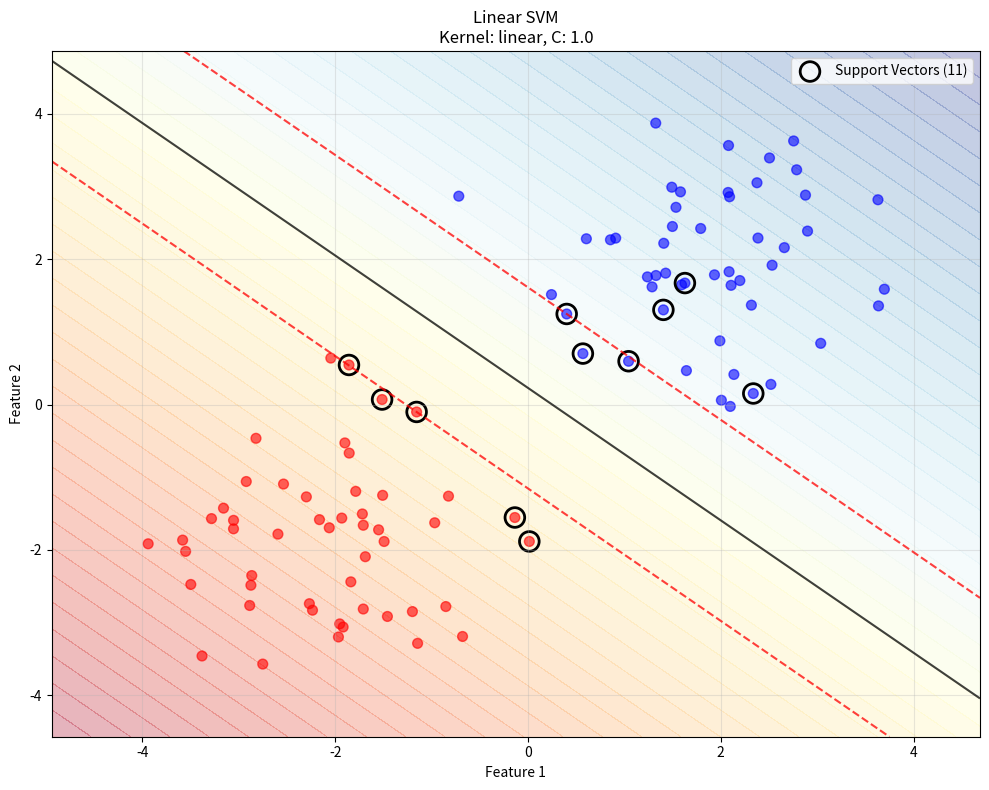
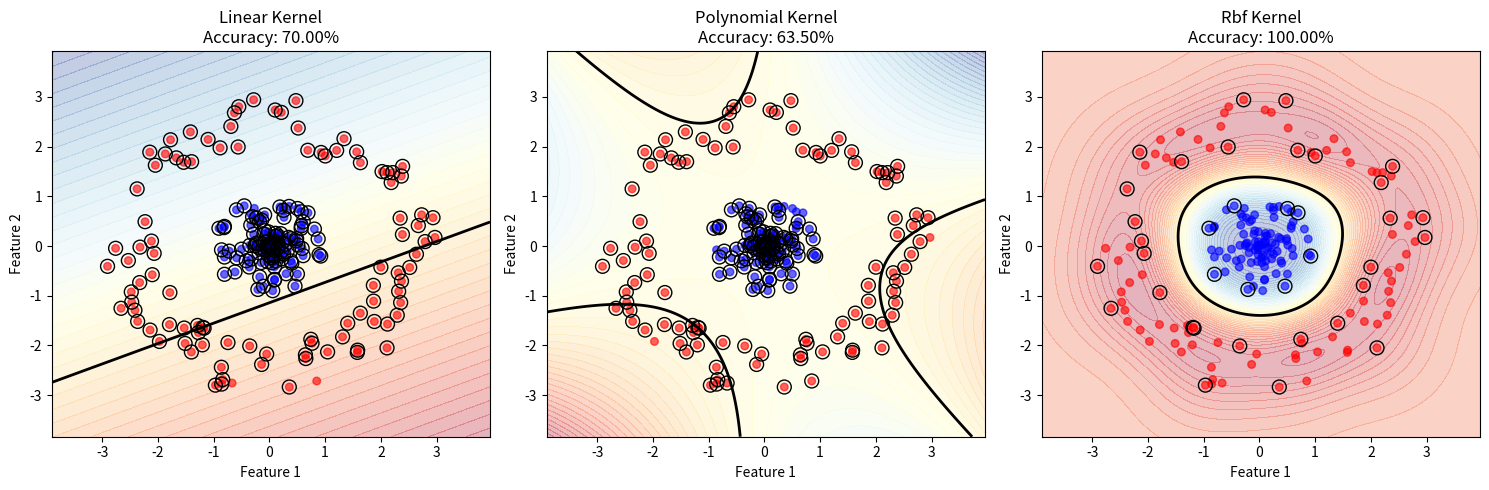
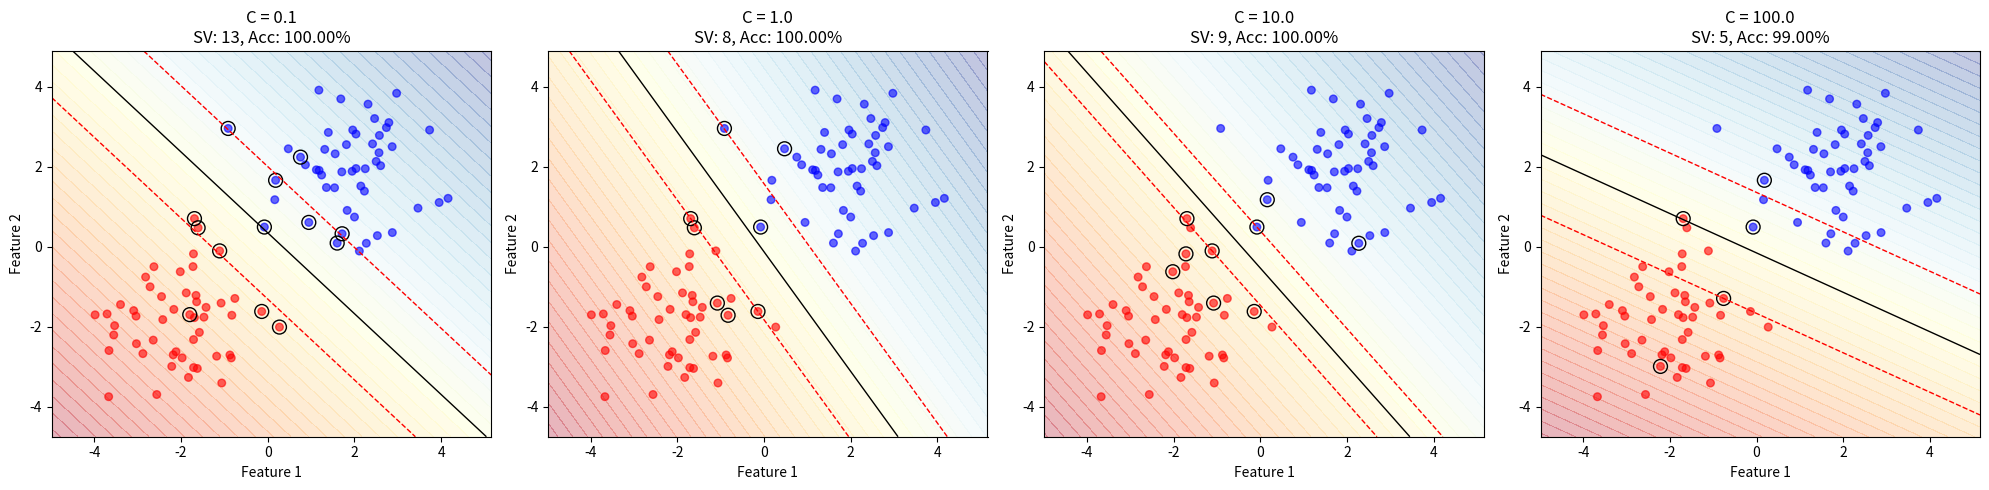

Python code for these plots, in order:
"""
Support Vector Machine (SVM) Implementation from Scratch
Educational implementation to understand SVM theory deeply
Uses only NumPy and Matplotlib - no scikit-learn or other ML libraries
"""

import numpy as np
import matplotlib.pyplot as plt
from typing import Callable, Optional, Tuple
import warnings
warnings.filterwarnings('ignore')

class SVM:

    def __init__(self, C: float = 1.0, kernel: str = 'linear', 
                 gamma: float = 1.0, degree: int = 3, coef0: float = 0.0,
                 tol: float = 1e-3, max_iter: int = 1000):

        self.C = C
        self.kernel = kernel
        self.gamma = gamma
        self.degree = degree
        self.coef0 = coef0
        self.tol = tol
        self.max_iter = max_iter
        
        self.alphas = None
        self.support_vectors = None
        self.support_vector_labels = None
        self.support_vector_alphas = None
        self.b = 0.0
        self.X_train = None
        self.y_train = None
        
    def _kernel_function(self, X1: np.ndarray, X2: np.ndarray) -> np.ndarray:
        """
       kernel function'ları data'yı lineer bir ayrışmanın olabileceği yüksek bir dimensiona çıkarıyor
        """
        if self.kernel == 'linear':
            # K(x_i, x_j) = x_i^T * x_j
            return np.dot(X1, X2.T)
        
        elif self.kernel == 'polynomial':
            # K(x_i, x_j) = (gamma * x_i^T * x_j + coef0)^degree
            return (self.gamma * np.dot(X1, X2.T) + self.coef0) ** self.degree
        
        elif self.kernel == 'rbf':
            # K(x_i, x_j) = exp(-gamma * ||x_i - x_j||^2)
            # Gaussian/RBF kernel
            if X1.ndim == 1:
                X1 = X1.reshape(1, -1)
            if X2.ndim == 1:
                X2 = X2.reshape(1, -1)
                
            sq_dist = np.sum(X1**2, axis=1).reshape(-1, 1) + \
                     np.sum(X2**2, axis=1) - 2 * np.dot(X1, X2.T)
            return np.exp(-self.gamma * sq_dist)
        
        else:
            raise ValueError(f"Unknown kernel: {self.kernel}")
    
    def _objective_function(self, alphas: np.ndarray) -> float:
        """
        SVM dual objective function to maximize:
        
        W(α) = Σα_i - (1/2)ΣΣα_i*α_j*y_i*y_j*K(x_i,x_j)

        optimizasyonu kolaylaştırmak için dual form'a dönüştürüyoruz
        
        """
        K = self._kernel_function(self.X_train, self.X_train)
        return np.sum(alphas) - 0.5 * np.sum(
            alphas[:, None] * alphas[None, :] * 
            self.y_train[:, None] * self.y_train[None, :] * K
        )
    
    def _decision_function(self, X: np.ndarray) -> np.ndarray:
        """
        Compute the decision function for samples X
        
        The decision function is:
        f(x) = Σ(α_i * y_i * K(x_i, x)) + b
        
        where α_i are the Lagrange multipliers, y_i are the labels,
        K is the kernel function, and b is the bias term.
        """
        if self.support_vectors is None:
            raise ValueError("Model not trained yet. Call fit() first.")
            
        K = self._kernel_function(X, self.support_vectors)
        return np.sum(
            self.support_vector_alphas[:, None] * 
            self.support_vector_labels[:, None] * K.T, 
            axis=0
        ) + self.b
    
    def _simplified_smo(self, X: np.ndarray, y: np.ndarray) -> Tuple[np.ndarray, float]:
        """
        Simplified Sequential Minimal Optimization (SMO) algorithm
        
        SMO solves the SVM optimization problem by iteratively optimizing
        pairs of Lagrange multipliers while keeping all others fixed.
        
        The optimization problem is:
        maximize: W(α) = Σα_i - (1/2)ΣΣα_i*α_j*y_i*y_j*K(x_i,x_j)
        subject to: 0 ≤ α_i ≤ C and Σα_i*y_i = 0
        """
        n_samples = X.shape[0]
        alphas = np.zeros(n_samples)
        b = 0.0
        
        # Precompute kernel matrix for efficiency
        K = self._kernel_function(X, X)
        
        # SMO main loop
        for iteration in range(self.max_iter):
            alpha_prev = alphas.copy()
            
            for i in range(n_samples):
                # Calculate error for example i
                f_i = np.sum(alphas * y * K[i, :]) + b
                E_i = f_i - y[i]
                
                # Check KKT conditions
                # If alpha_i = 0, then y_i * f_i >= 1
                # If 0 < alpha_i < C, then y_i * f_i = 1
                # If alpha_i = C, then y_i * f_i <= 1
                
                if ((y[i] * E_i < -self.tol and alphas[i] < self.C) or
                    (y[i] * E_i > self.tol and alphas[i] > 0)):
                    
                    # Select second alpha randomly (simplified heuristic)
                    j = i
                    while j == i:
                        j = np.random.randint(0, n_samples)
                    
                    # Calculate error for example j
                    f_j = np.sum(alphas * y * K[j, :]) + b
                    E_j = f_j - y[j]
                    
                    # Save old alphas
                    alpha_i_old = alphas[i]
                    alpha_j_old = alphas[j]
                    
                    # Compute bounds L and H for alpha_j
                    if y[i] != y[j]:
                        L = max(0, alphas[j] - alphas[i])
                        H = min(self.C, self.C + alphas[j] - alphas[i])
                    else:
                        L = max(0, alphas[i] + alphas[j] - self.C)
                        H = min(self.C, alphas[i] + alphas[j])
                    
                    if L == H:
                        continue
                    
                    # Compute eta (second derivative of objective function)
                    eta = 2 * K[i, j] - K[i, i] - K[j, j]
                    if eta >= 0:
                        continue
                    
                    # Update alpha_j
                    alphas[j] = alphas[j] - (y[j] * (E_i - E_j)) / eta
                    
                    # Clip alpha_j to [L, H]
                    alphas[j] = np.clip(alphas[j], L, H)
                    
                    # If change in alpha_j is too small, skip
                    if abs(alphas[j] - alpha_j_old) < 1e-5:
                        continue
                    
                    # Update alpha_i
                    alphas[i] = alphas[i] + y[i] * y[j] * (alpha_j_old - alphas[j])
                    
                    # Compute bias b
                    b1 = (b - E_i - y[i] * (alphas[i] - alpha_i_old) * K[i, i] - 
                          y[j] * (alphas[j] - alpha_j_old) * K[i, j])
                    
                    b2 = (b - E_j - y[i] * (alphas[i] - alpha_i_old) * K[i, j] - 
                          y[j] * (alphas[j] - alpha_j_old) * K[j, j])
                    
                    if 0 < alphas[i] < self.C:
                        b = b1
                    elif 0 < alphas[j] < self.C:
                        b = b2
                    else:
                        b = (b1 + b2) / 2
            
            # Check for convergence
            if np.allclose(alphas, alpha_prev, atol=self.tol):
                print(f"Converged after {iteration + 1} iterations")
                break
        
        return alphas, b
    
    def fit(self, X: np.ndarray, y: np.ndarray):
        """
        Train the SVM classifier
        
        The SVM optimization problem in dual form:
        maximize: W(α) = Σα_i - (1/2)ΣΣα_i*α_j*y_i*y_j*K(x_i,x_j)
        subject to: 0 ≤ α_i ≤ C and Σα_i*y_i = 0

        """
        # Validate input
        X = np.array(X)
        y = np.array(y)
        
        # Ensure binary classification with labels -1, 1
        unique_labels = np.unique(y)
        if len(unique_labels) != 2:
            raise ValueError("SVM supports only binary classification")
        
        # Convert labels to -1, 1 if necessary
        if not np.array_equal(np.sort(unique_labels), [-1, 1]):
            y = np.where(y == unique_labels[0], -1, 1)
        
        self.X_train = X
        self.y_train = y
        
        print("Training SVM...")
        print(f"Samples: {X.shape[0]}, Features: {X.shape[1]}")
        print(f"Kernel: {self.kernel}, C: {self.C}")
        
        # Solve optimization problem using simplified SMO
        self.alphas, self.b = self._simplified_smo(X, y)
        
        # Extract support vectors (points with alpha > 0)
        support_indices = self.alphas > 1e-8
        self.support_vectors = X[support_indices]
        self.support_vector_labels = y[support_indices]
        self.support_vector_alphas = self.alphas[support_indices]
        
        print(f"Number of support vectors: {len(self.support_vectors)}")
        print(f"Support vector ratio: {len(self.support_vectors)/len(X):.2%}")
        
        return self
    
    def predict(self, X: np.ndarray) -> np.ndarray:
        """
        Predict class labels for samples in X
        
        Uses the decision function: sign(f(x)) where
        f(x) = Σ(α_i * y_i * K(x_i, x)) + b
        """
        decision_values = self._decision_function(X)
        return np.sign(decision_values)
    
    def decision_function(self, X: np.ndarray) -> np.ndarray:
        """
        Return the decision function value for samples in X
        
        The distance from the separating hyperplane
        """
        return self._decision_function(X)
    
    def score(self, X: np.ndarray, y: np.ndarray) -> float:
        """
        Calculate accuracy score
        """
        predictions = self.predict(X)
        return np.mean(predictions == y)


def generate_linearly_separable_data(n_samples: int = 100, noise: float = 0.1) -> Tuple[np.ndarray, np.ndarray]:
    """Generate linearly separable 2D data for testing"""
    np.random.seed(42)
    
    # Generate two clusters
    X1 = np.random.normal([2, 2], [1, 1], (n_samples//2, 2))
    X2 = np.random.normal([-2, -2], [1, 1], (n_samples//2, 2))
    
    X = np.vstack([X1, X2])
    y = np.hstack([np.ones(n_samples//2), -np.ones(n_samples//2)])
    
    # Add some noise
    X += np.random.normal(0, noise, X.shape)
    
    return X, y


def generate_nonlinear_data(n_samples: int = 200) -> Tuple[np.ndarray, np.ndarray]:
    """Generate non-linearly separable data (concentric circles)"""
    np.random.seed(42)
    
    # Inner circle (class 1)
    theta1 = np.random.uniform(0, 2*np.pi, n_samples//2)
    r1 = np.random.uniform(0, 1, n_samples//2)
    X1 = np.column_stack([r1 * np.cos(theta1), r1 * np.sin(theta1)])
    
    # Outer circle (class -1)
    theta2 = np.random.uniform(0, 2*np.pi, n_samples//2)
    r2 = np.random.uniform(2, 3, n_samples//2)
    X2 = np.column_stack([r2 * np.cos(theta2), r2 * np.sin(theta2)])
    
    X = np.vstack([X1, X2])
    y = np.hstack([np.ones(n_samples//2), -np.ones(n_samples//2)])
    
    return X, y


def plot_svm_decision_boundary(svm: SVM, X: np.ndarray, y: np.ndarray, 
                              title: str = "SVM Decision Boundary"):
    """
    Visualize SVM decision boundary and support vectors
    """
    plt.figure(figsize=(10, 8))
    
    # Create a mesh to plot the decision boundary
    h = 0.01
    x_min, x_max = X[:, 0].min() - 1, X[:, 0].max() + 1
    y_min, y_max = X[:, 1].min() - 1, X[:, 1].max() + 1
    xx, yy = np.meshgrid(np.arange(x_min, x_max, h),
                         np.arange(y_min, y_max, h))
    
    # Get decision function values for the mesh
    mesh_points = np.c_[xx.ravel(), yy.ravel()]
    Z = svm.decision_function(mesh_points)
    Z = Z.reshape(xx.shape)
    
    # Plot decision boundary and margins
    plt.contour(xx, yy, Z, levels=[-1, 0, 1], alpha=0.75, 
                linestyles=['--', '-', '--'], colors=['red', 'black', 'red'])
    plt.contourf(xx, yy, Z, levels=np.linspace(Z.min(), Z.max(), 50), 
                 alpha=0.3, cmap='RdYlBu')
    
    # Plot data points
    colors = ['red' if label == -1 else 'blue' for label in y]
    plt.scatter(X[:, 0], X[:, 1], c=colors, alpha=0.6, s=50)
    
    # Highlight support vectors
    if svm.support_vectors is not None:
        plt.scatter(svm.support_vectors[:, 0], svm.support_vectors[:, 1], 
                   s=200, linewidth=2, facecolors='none', edgecolors='black',
                   label=f'Support Vectors ({len(svm.support_vectors)})')
    
    plt.xlabel('Feature 1')
    plt.ylabel('Feature 2')
    plt.title(f'{title}\nKernel: {svm.kernel}, C: {svm.C}')
    plt.legend()
    plt.grid(True, alpha=0.3)
    plt.tight_layout()


def demonstrate_linear_svm():
    """Demonstrate SVM on linearly separable data"""
    print("=" * 60)
    print("DEMONSTRATION 1: LINEAR SVM ON LINEARLY SEPARABLE DATA")
    print("=" * 60)
    
    # Generate linearly separable data
    X, y = generate_linearly_separable_data(n_samples=100, noise=0.1)
    
    # Train SVM with linear kernel
    svm_linear = SVM(C=1.0, kernel='linear')
    svm_linear.fit(X, y)
    
    # Calculate accuracy
    accuracy = svm_linear.score(X, y)
    print(f"Training Accuracy: {accuracy:.2%}")
    
    # Plot results
    plot_svm_decision_boundary(svm_linear, X, y, "Linear SVM")
    plt.show()
    
    return svm_linear, X, y


def demonstrate_nonlinear_svm():
    """Demonstrate SVM with different kernels on non-linear data"""
    print("=" * 60)
    print("DEMONSTRATION 2: NONLINEAR SVM ON CIRCULAR DATA")
    print("=" * 60)
    
    # Generate non-linearly separable data
    X, y = generate_nonlinear_data(n_samples=200)
    
    # Test different kernels
    kernels = [
        ('linear', {}),
        ('polynomial', {'degree': 3, 'gamma': 1.0}),
        ('rbf', {'gamma': 1.0})
    ]
    
    plt.figure(figsize=(15, 5))
    
    for i, (kernel_name, kernel_params) in enumerate(kernels):
        plt.subplot(1, 3, i+1)
        
        print(f"\nTesting {kernel_name.upper()} kernel:")
        
        # Train SVM
        svm = SVM(C=1.0, kernel=kernel_name, **kernel_params)
        svm.fit(X, y)
        
        # Calculate accuracy
        accuracy = svm.score(X, y)
        print(f"Training Accuracy: {accuracy:.2%}")
        
        # Create mesh for decision boundary
        h = 0.02
        x_min, x_max = X[:, 0].min() - 1, X[:, 0].max() + 1
        y_min, y_max = X[:, 1].min() - 1, X[:, 1].max() + 1
        xx, yy = np.meshgrid(np.arange(x_min, x_max, h),
                           np.arange(y_min, y_max, h))
        
        mesh_points = np.c_[xx.ravel(), yy.ravel()]
        Z = svm.decision_function(mesh_points)
        Z = Z.reshape(xx.shape)
        
        # Plot
        plt.contourf(xx, yy, Z, levels=50, alpha=0.3, cmap='RdYlBu')
        plt.contour(xx, yy, Z, levels=[0], colors='black', linewidths=2)
        
        colors = ['red' if label == -1 else 'blue' for label in y]
        plt.scatter(X[:, 0], X[:, 1], c=colors, alpha=0.6, s=30)
        
        if svm.support_vectors is not None:
            plt.scatter(svm.support_vectors[:, 0], svm.support_vectors[:, 1], 
                       s=100, linewidth=1, facecolors='none', edgecolors='black')
        
        plt.title(f'{kernel_name.title()} Kernel\nAccuracy: {accuracy:.2%}')
        plt.xlabel('Feature 1')
        plt.ylabel('Feature 2')
    
    plt.tight_layout()
    plt.show()


def demonstrate_hyperparameter_effects():
    """Demonstrate the effect of different hyperparameters"""
    print("=" * 60)
    print("DEMONSTRATION 3: HYPERPARAMETER EFFECTS")
    print("=" * 60)
    
    # Generate data with some noise
    X, y = generate_linearly_separable_data(n_samples=100, noise=0.3)
    
    # Test different C values
    C_values = [0.1, 1.0, 10.0, 100.0]
    
    plt.figure(figsize=(20, 5))
    
    for i, C in enumerate(C_values):
        plt.subplot(1, 4, i+1)
        
        print(f"\nTesting C = {C}:")
        
        svm = SVM(C=C, kernel='linear')
        svm.fit(X, y)
        
        accuracy = svm.score(X, y)
        print(f"Accuracy: {accuracy:.2%}")
        print(f"Support vectors: {len(svm.support_vectors)}")
        
        # Plot decision boundary
        h = 0.02
        x_min, x_max = X[:, 0].min() - 1, X[:, 0].max() + 1
        y_min, y_max = X[:, 1].min() - 1, X[:, 1].max() + 1
        xx, yy = np.meshgrid(np.arange(x_min, x_max, h),
                           np.arange(y_min, y_max, h))
        
        mesh_points = np.c_[xx.ravel(), yy.ravel()]
        Z = svm.decision_function(mesh_points)
        Z = Z.reshape(xx.shape)
        
        plt.contourf(xx, yy, Z, levels=50, alpha=0.3, cmap='RdYlBu')
        plt.contour(xx, yy, Z, levels=[-1, 0, 1], colors=['red', 'black', 'red'], 
                   linestyles=['--', '-', '--'], linewidths=1)
        
        colors = ['red' if label == -1 else 'blue' for label in y]
        plt.scatter(X[:, 0], X[:, 1], c=colors, alpha=0.6, s=30)
        
        plt.scatter(svm.support_vectors[:, 0], svm.support_vectors[:, 1], 
                   s=100, linewidth=1, facecolors='none', edgecolors='black')
        
        plt.title(f'C = {C}\nSV: {len(svm.support_vectors)}, Acc: {accuracy:.2%}')
        plt.xlabel('Feature 1')
        plt.ylabel('Feature 2')
    
    plt.tight_layout()
    plt.show()


def main():
    """Main function to run all demonstrations"""
    print("Support Vector Machine (SVM) Implementation from Scratch")
    print("=" * 60)
    print("This implementation demonstrates:")
    print("1. Linear SVM for linearly separable data")
    print("2. Kernel SVM for non-linearly separable data")
    print("3. Effect of hyperparameters")
    print("4. Support vector identification")
    print("5. Decision boundary visualization")
    print("=" * 60)
    
    # Run demonstrations
    demonstrate_linear_svm()
    demonstrate_nonlinear_svm()
    demonstrate_hyperparameter_effects()
    
    print("\n" + "=" * 60)
    print("SVM THEORY SUMMARY:")
    print("=" * 60)
    print("1. SVM finds the optimal hyperplane that maximizes margin")
    print("2. Support vectors are the points closest to the decision boundary")
    print("3. Kernel trick allows non-linear classification")
    print("4. C parameter controls regularization (bias-variance tradeoff)")
    print("5. Higher C: Less regularization, more complex decision boundary")
    print("6. Lower C: More regularization, simpler decision boundary")
    print("=" * 60)


if __name__ == "__main__":
    main()